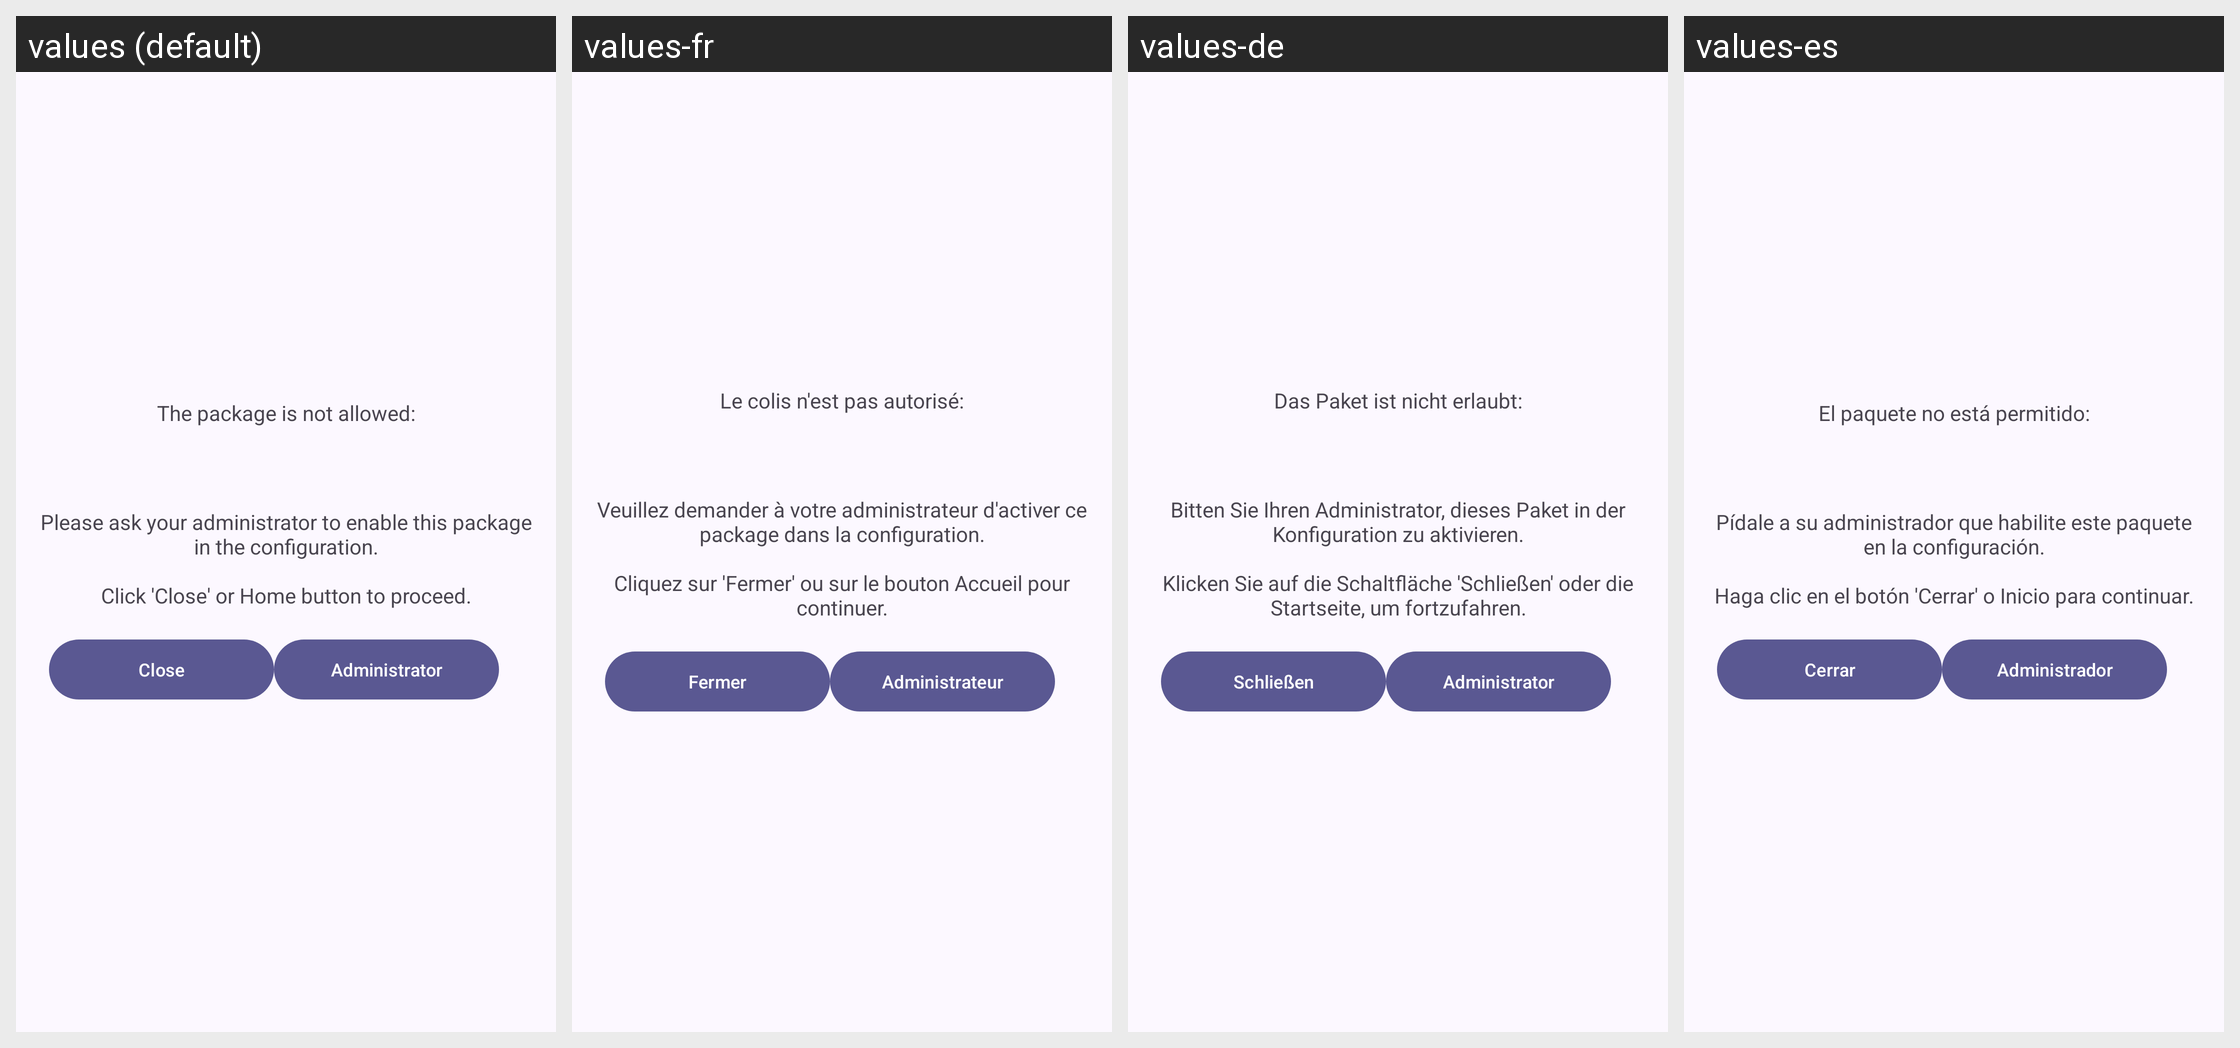

Translations of the strings shown on this Android screen, per locale in the grid:
Android screen res/layout/layout_application_not_allowed.xml rendered under 4 locales, left to right: values (default), values-fr, values-de, values-es. Device: Nexus 5 (rendered at 1080×1920; each locale shown at half size, 540×960, under a caption strip naming it); theme AppTheme.
Other locales in the repository, not shown: values-ar, values-cs, values-ja, values-pl-rPL, values-pt, values-ru, values-zh-rCN, values-zh-rTW.
Strings drawn on this screen, with the default value and each locale's value (text and hints the layout hard-codes, and strings that could not be matched under every locale, appear in the picture but are not listed):

access_to_app_denied
  values: The package is not allowed:
  values-fr: Le colis n'est pas autorisé:
  values-de: Das Paket ist nicht erlaubt:
  values-es: El paquete no está permitido:

access_to_app_denied_2
  values: Please ask your administrator to enable this package in the configuration.
      
      Click 'Close' or Home button to proceed.
  values-fr: Veuillez demander à votre administrateur d'activer ce package dans la configuration.
      
      Cliquez sur 'Fermer' ou sur le bouton Accueil pour continuer.
  values-de: Bitten Sie Ihren Administrator, dieses Paket in der Konfiguration zu aktivieren.
      
      Klicken Sie auf die Schaltfläche 'Schließen' oder die Startseite, um fortzufahren.
  values-es: Pídale a su administrador que habilite este paquete en la configuración.
      
      Haga clic en el botón 'Cerrar' o Inicio para continuar.

dialog_app_not_allowed_close
  values: Close
  values-fr: Fermer
  values-de: Schließen
  values-es: Cerrar

dialog_app_not_allowed_admin
  values: Administrator
  values-fr: Administrateur
  values-de: Administrator
  values-es: Administrador
